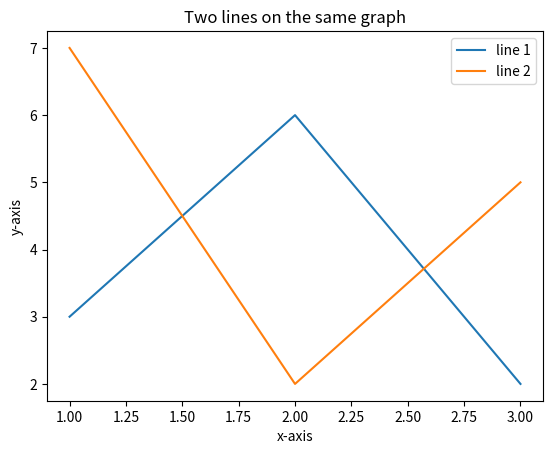

Here is the Python script that generated this plot:
import matplotlib.pyplot as plt
x1=[1,2,3]
y1=[3,6,2]
plt.plot(x1,y1,label='line 1')
x2=[1,2,3]
y2=[7,2,5]
plt.plot(x2,y2,label='line 2')
plt.xlabel('x-axis')
plt.ylabel('y-axis')
plt.title('Two lines on the same graph')
plt.legend()
plt.show()
